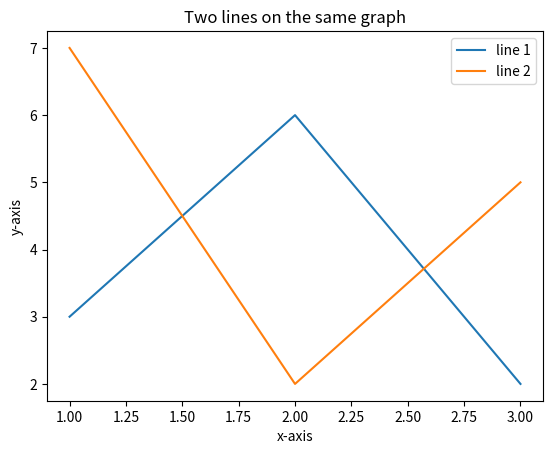

Here is the Python script that generated this plot:
import matplotlib.pyplot as plt
x1=[1,2,3]
y1=[3,6,2]
plt.plot(x1,y1,label='line 1')
x2=[1,2,3]
y2=[7,2,5]
plt.plot(x2,y2,label='line 2')
plt.xlabel('x-axis')
plt.ylabel('y-axis')
plt.title('Two lines on the same graph')
plt.legend()
plt.show()
